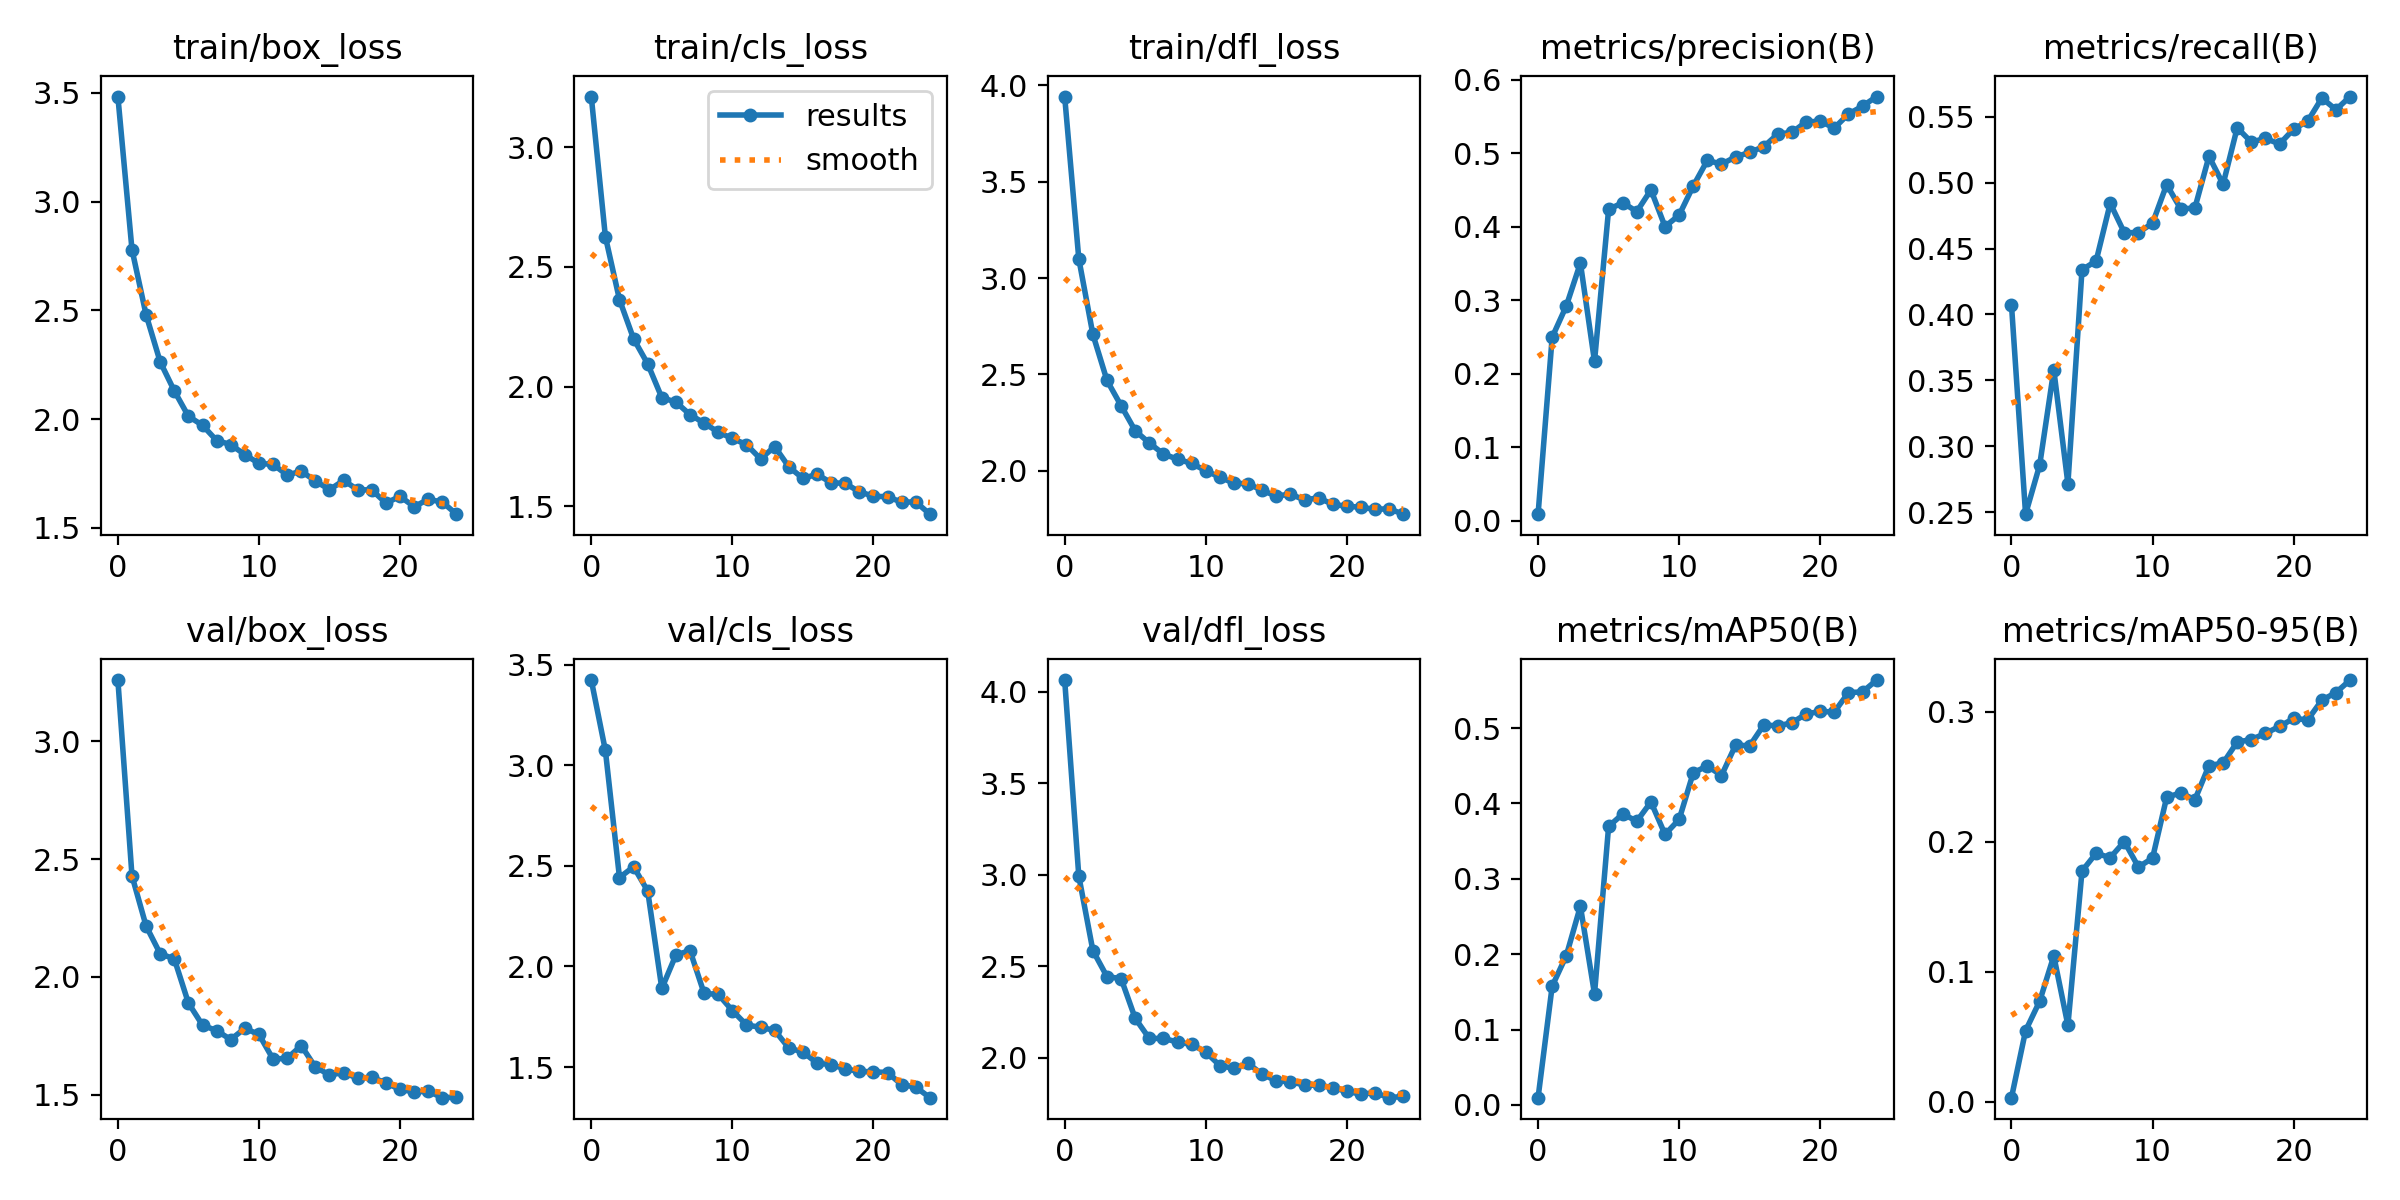

Data behind this chart, as committed beside it:
epoch, train/box_loss, train/cls_loss, train/dfl_loss, metrics/precision(B), metrics/recall(B), metrics/mAP50(B), metrics/mAP50-95(B), val/box_loss, val/cls_loss, val/dfl_loss, lr/pg0, lr/pg1, lr/pg2
0, 3.483, 3.211, 3.942, 0.00883, 0.4073, 0.00952, 0.0031, 3.26, 3.423, 4.065, 0.0006582, 0.0006582, 0.0006582
1, 2.779, 2.626, 3.101, 0.2496, 0.2486, 0.1576, 0.05462, 2.43, 3.073, 2.995, 0.001272, 0.001272, 0.001272
2, 2.48, 2.363, 2.707, 0.2919, 0.2859, 0.1979, 0.07739, 2.216, 2.442, 2.587, 0.001834, 0.001834, 0.001834
3, 2.263, 2.2, 2.468, 0.3504, 0.3581, 0.2636, 0.1122, 2.099, 2.495, 2.444, 0.001762, 0.001762, 0.001762
4, 2.13, 2.095, 2.337, 0.2167, 0.2718, 0.1472, 0.05882, 2.077, 2.375, 2.433, 0.001762, 0.001762, 0.001762
5, 2.013, 1.954, 2.207, 0.4234, 0.4339, 0.3696, 0.1776, 1.889, 1.891, 2.216, 0.001683, 0.001683, 0.001683
6, 1.972, 1.935, 2.144, 0.4325, 0.4406, 0.3861, 0.1912, 1.796, 2.057, 2.106, 0.001604, 0.001604, 0.001604
7, 1.902, 1.883, 2.087, 0.4204, 0.4843, 0.3765, 0.1878, 1.772, 2.079, 2.107, 0.001525, 0.001525, 0.001525
8, 1.883, 1.848, 2.059, 0.4499, 0.462, 0.4021, 0.2002, 1.734, 1.866, 2.087, 0.001446, 0.001446, 0.001446
9, 1.836, 1.81, 2.038, 0.3999, 0.4621, 0.3589, 0.1806, 1.782, 1.861, 2.074, 0.001366, 0.001366, 0.001366
10, 1.797, 1.784, 2, 0.4156, 0.4692, 0.3789, 0.1875, 1.756, 1.781, 2.032, 0.001287, 0.001287, 0.001287
11, 1.792, 1.758, 1.966, 0.4552, 0.4985, 0.4407, 0.2343, 1.651, 1.709, 1.958, 0.001208, 0.001208, 0.001208
12, 1.743, 1.698, 1.935, 0.49, 0.48, 0.4499, 0.2377, 1.655, 1.697, 1.943, 0.001129, 0.001129, 0.001129
13, 1.76, 1.75, 1.932, 0.4849, 0.4807, 0.437, 0.2324, 1.709, 1.682, 1.971, 0.00105, 0.00105, 0.00105
14, 1.716, 1.665, 1.897, 0.4948, 0.5199, 0.4775, 0.2587, 1.617, 1.595, 1.91, 0.0009704, 0.0009704, 0.0009704
15, 1.675, 1.617, 1.868, 0.5009, 0.4987, 0.4765, 0.2606, 1.585, 1.575, 1.875, 0.0008912, 0.0008912, 0.0008912
16, 1.718, 1.634, 1.879, 0.5087, 0.5415, 0.5043, 0.2768, 1.594, 1.52, 1.869, 0.000812, 0.000812, 0.000812
17, 1.675, 1.599, 1.848, 0.526, 0.5307, 0.503, 0.2787, 1.571, 1.512, 1.852, 0.0007328, 0.0007328, 0.0007328
18, 1.674, 1.596, 1.86, 0.528, 0.5335, 0.5072, 0.2835, 1.574, 1.491, 1.85, 0.0006536, 0.0006536, 0.0006536
19, 1.614, 1.561, 1.825, 0.5425, 0.5292, 0.5189, 0.2889, 1.551, 1.478, 1.838, 0.0005744, 0.0005744, 0.0005744
20, 1.645, 1.542, 1.816, 0.5431, 0.5405, 0.5222, 0.295, 1.522, 1.476, 1.817, 0.0004952, 0.0004952, 0.0004952
21, 1.597, 1.54, 1.81, 0.5341, 0.5466, 0.5215, 0.2939, 1.513, 1.472, 1.802, 0.000416, 0.000416, 0.000416
22, 1.631, 1.518, 1.8, 0.553, 0.5641, 0.5472, 0.3091, 1.515, 1.412, 1.81, 0.0003368, 0.0003368, 0.0003368
23, 1.619, 1.518, 1.802, 0.5638, 0.5553, 0.5481, 0.3149, 1.488, 1.401, 1.783, 0.0002576, 0.0002576, 0.0002576
24, 1.563, 1.467, 1.774, 0.5768, 0.5652, 0.5638, 0.3246, 1.49, 1.348, 1.79, 0.0001784, 0.0001784, 0.0001784
